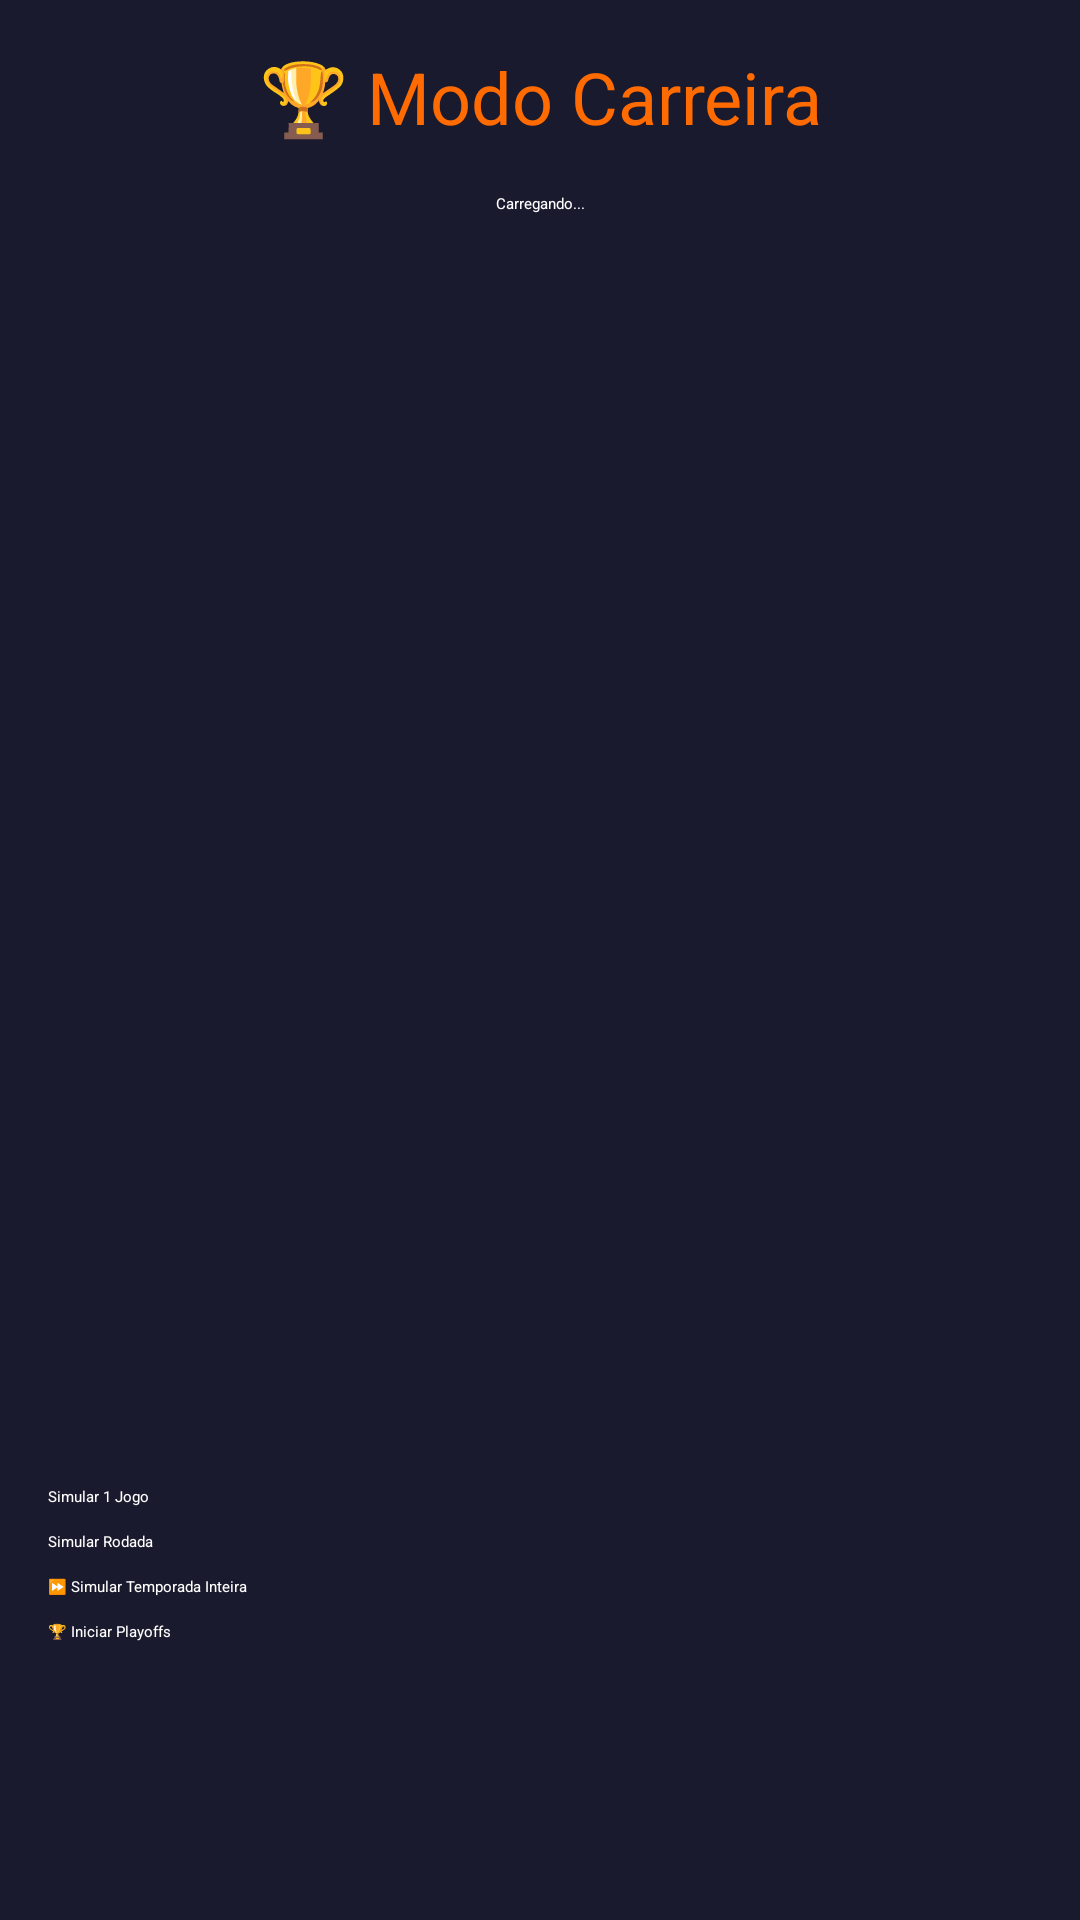

The Android layout XML behind this screen, and the referenced resources:
<!-- AndroidManifest.xml: application theme Theme.MyApplication -->
<!-- res/layout/activity_career.xml -->
<?xml version="1.0" encoding="utf-8"?>
<ScrollView xmlns:android="http://schemas.android.com/apk/res/android"
    android:layout_width="match_parent"
    android:layout_height="match_parent"
    android:background="@color/backgroundDark">

    <LinearLayout
        android:layout_width="match_parent"
        android:layout_height="wrap_content"
        android:orientation="vertical"
        android:padding="@dimen/padding_medium">

        <TextView
            android:layout_width="match_parent"
            android:layout_height="wrap_content"
            android:text="🏆 Modo Carreira"
            android:textSize="@dimen/text_size_title"
            android:textColor="@color/colorPrimary"
            android:gravity="center"
            android:layout_marginBottom="@dimen/padding_medium"/>

        <TextView
            android:id="@+id/standingsText"
            android:layout_width="match_parent"
            android:layout_height="wrap_content"
            android:text="Carregando..."
            android:textColor="@color/textPrimary"
            android:gravity="center"
            android:layout_marginBottom="@dimen/padding_small"/>

        <androidx.recyclerview.widget.RecyclerView
            android:id="@+id/standingsRecyclerView"
            android:layout_width="match_parent"
            android:layout_height="400dp"
            android:layout_marginBottom="@dimen/padding_medium"/>

        <Button
            android:id="@+id/simulateGameButton"
            android:layout_width="match_parent"
            android:layout_height="wrap_content"
            android:text="Simular 1 Jogo"
            android:backgroundTint="@color/colorPrimary"
            android:textColor="@color/textPrimary"
            android:layout_marginBottom="@dimen/padding_small"/>

        <Button
            android:id="@+id/simulateDayButton"
            android:layout_width="match_parent"
            android:layout_height="wrap_content"
            android:text="Simular Rodada"
            android:backgroundTint="@color/cardBackground"
            android:textColor="@color/textPrimary"
            android:layout_marginBottom="@dimen/padding_small"/>

        <Button
            android:id="@+id/simulateAllButton"
            android:layout_width="match_parent"
            android:layout_height="wrap_content"
            android:text="⏩ Simular Temporada Inteira"
            android:backgroundTint="@color/colorAccent"
            android:textColor="@color/textPrimary"
            android:layout_marginBottom="@dimen/padding_small"/>

        <Button
            android:id="@+id/playoffsButton"
            android:layout_width="match_parent"
            android:layout_height="wrap_content"
            android:text="🏆 Iniciar Playoffs"
            android:backgroundTint="@color/colorAccent"
            android:textColor="@color/textPrimary"/>

    </LinearLayout>
</ScrollView>
<!-- resources referenced by this layout -->
<resources>
  <color name="backgroundDark">#1A1A2E</color>
  <color name="cardBackground">#2D2D44</color>
  <color name="colorAccent">#FF8C00</color>
  <color name="colorPrimary">#FF6B00</color>
  <color name="textPrimary">#FFFFFF</color>
  <dimen name="padding_medium">16dp</dimen>
  <dimen name="padding_small">8dp</dimen>
  <dimen name="text_size_title">24sp</dimen>
</resources>
